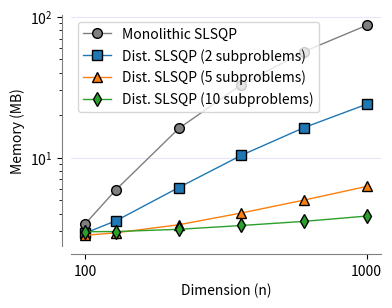

The script that saved this image:
import numpy as np
import matplotlib.pyplot as plt



dimension = np.array([100, 200, 400, 600, 800, 1000])

monolithic_memory = np.array([3.37, 5.94, 16.12, 33.01, 56.63, 86.96])

distributed_memory_2_subp = np.array([2.91, 3.57, 6.14, 10.40, 16.35, 23.95])

distributed_memory_5_subp = np.array([2.81, 2.93, 3.34, 4.05, 5.00, 6.25])

distributed_memory_10_subp = np.array([2.98, 2.99, 3.1, 3.3, 3.53, 3.85])


plt.figure(figsize=(4,3))
# plt.rcParams.update({'font.size': 12})

plt.semilogy(dimension, monolithic_memory, marker='o', label='Monolithic SLSQP', linewidth=1, markersize=7, color='tab:grey', mec='k')
plt.semilogy(dimension, distributed_memory_2_subp, marker='s', label='Dist. SLSQP (2 subproblems)', linewidth=1, markersize=7, color='tab:blue', mec='k')
plt.semilogy(dimension, distributed_memory_5_subp, marker='^', label='Dist. SLSQP (5 subproblems)', linewidth=1, markersize=7, color='tab:orange', mec='k')
plt.semilogy(dimension, distributed_memory_10_subp, marker='d', label='Dist. SLSQP (10 subproblems)', linewidth=1, markersize=7, color='tab:green', mec='k')

plt.xlabel("Dimension (n)")
plt.ylabel("Memory (MB)")
plt.legend(fontsize=10)

ax = plt.gca()
ax.spines['top'].set_visible(False)
ax.spines['right'].set_visible(False)
ax.spines['bottom'].set_color('gray')
ax.spines['left'].set_color('gray')
ax.spines['bottom'].set_position(('outward', 6))
ax.spines['left'].set_position(('outward', 6))

ax.set_xticks([100, 1000])

plt.grid(color='blue', alpha=0.1, axis='y')

plt.savefig('rosenbrock_memory_scaling.pdf', bbox_inches='tight')
plt.show()
